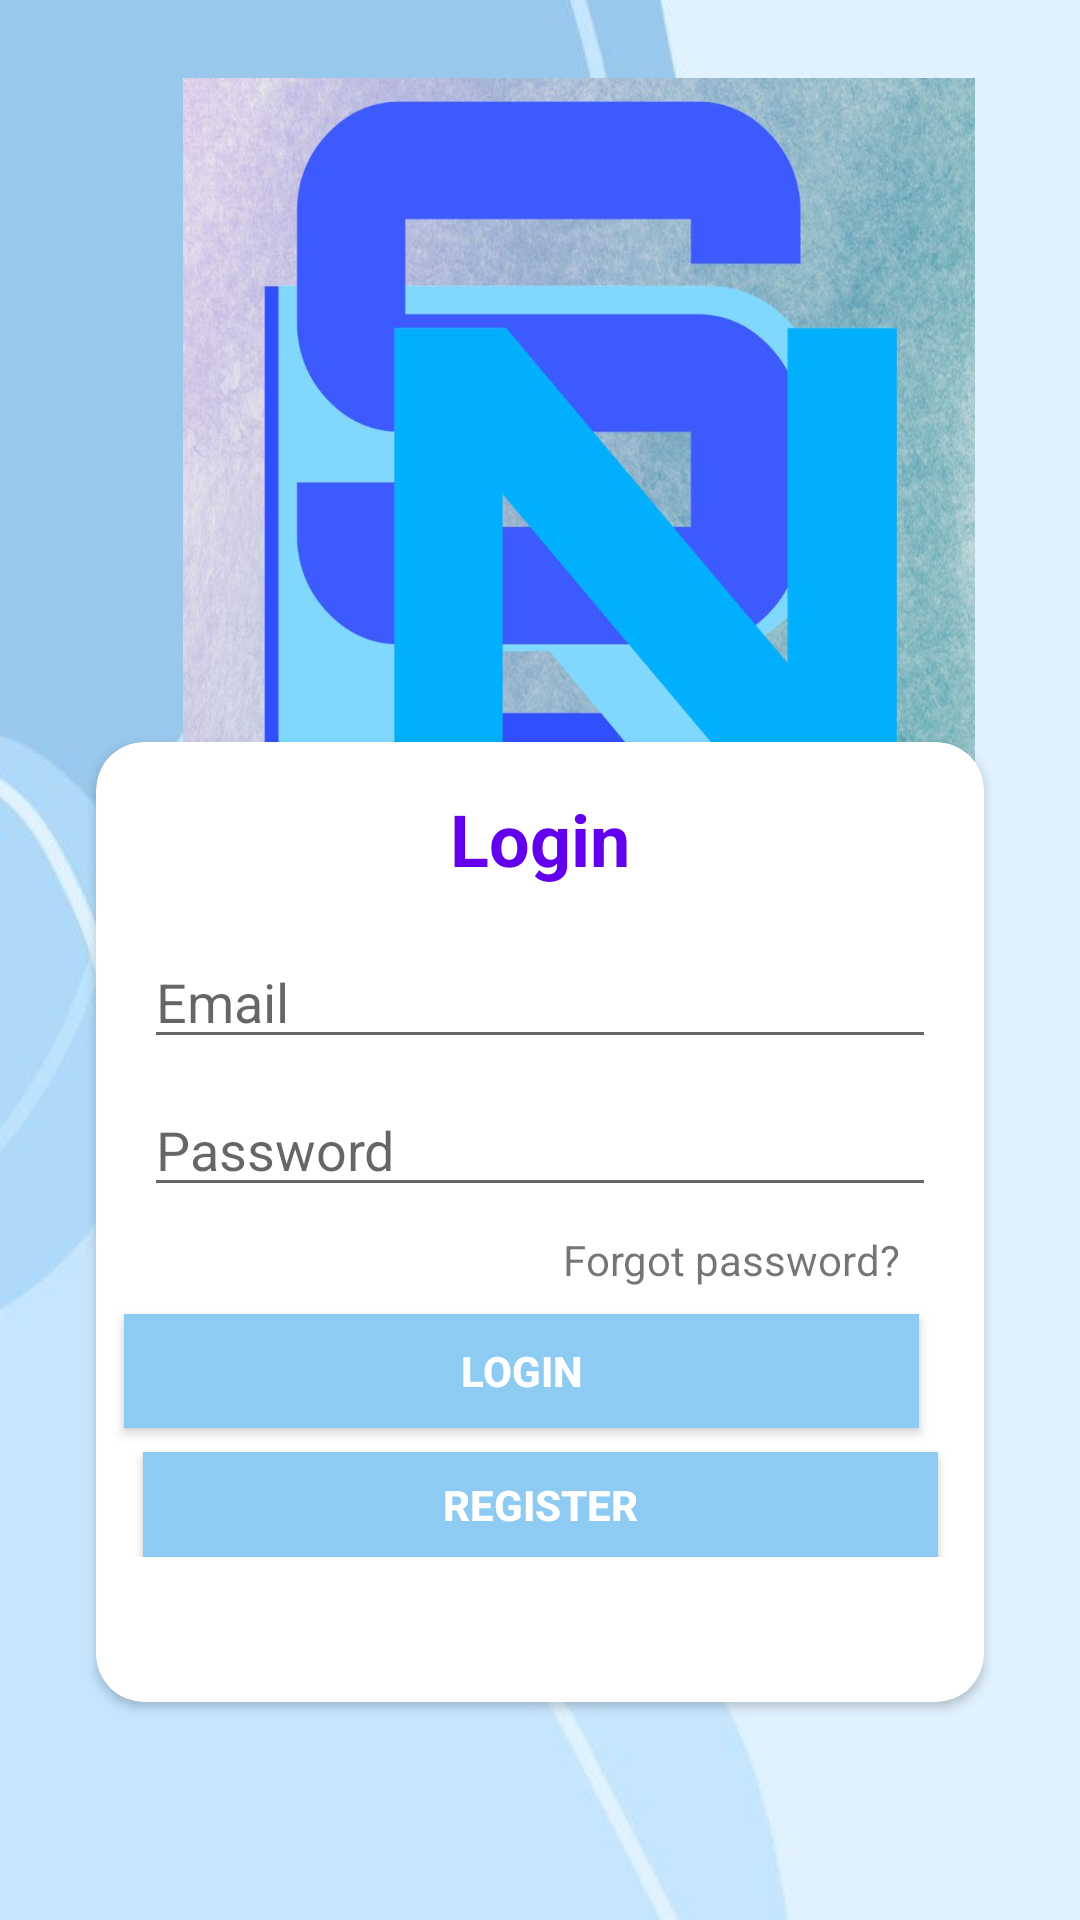

Reconstruct the res/layout file that produces this screen, plus the resources it refers to.
<!-- AndroidManifest.xml: application theme Theme.TugasLoginRegiaster -->
<!-- res/layout/activity_login.xml -->
<?xml version="1.0" encoding="utf-8"?>
<androidx.constraintlayout.widget.ConstraintLayout
    xmlns:android="http://schemas.android.com/apk/res/android"
    xmlns:app="http://schemas.android.com/apk/res-auto"
    xmlns:tools="http://schemas.android.com/tools"
    android:layout_width="match_parent"
    android:layout_height="match_parent"
    android:background="@drawable/bgA">

    <ImageView
        android:id="@+id/imageIconPNM"
        android:layout_width="298dp"
        android:layout_height="284dp"
        android:layout_alignParentStart="true"
        android:layout_alignParentTop="true"
        android:layout_alignParentEnd="true"
        android:layout_alignParentBottom="true"
        android:layout_marginStart="44dp"
        android:layout_marginTop="16dp"
        android:padding="10dp"
        android:src="@drawable/bgC"
        app:layout_constraintStart_toStartOf="parent"
        app:layout_constraintTop_toTopOf="parent" />

    <androidx.cardview.widget.CardView
        android:layout_width="0dp"
        android:layout_height="320dp"
        android:layout_marginStart="32dp"
        android:layout_marginEnd="32dp"
        app:cardCornerRadius="16dp"
        app:layout_constraintBottom_toBottomOf="parent"
        app:layout_constraintEnd_toEndOf="parent"
        app:layout_constraintHorizontal_bias="0.0"
        app:layout_constraintStart_toStartOf="parent"
        app:layout_constraintTop_toTopOf="parent"
        app:layout_constraintVertical_bias="0.773">
        <androidx.constraintlayout.widget.ConstraintLayout
            android:layout_width="match_parent"
            android:layout_height="wrap_content">

            <EditText
                android:id="@+id/etEmail"
                android:layout_width="0dp"
                android:layout_height="wrap_content"
                android:layout_marginStart="16dp"
                android:layout_marginTop="16dp"
                android:layout_marginEnd="16dp"
                android:ems="10"
                android:hint="Email"
                android:inputType="textEmailAddress"
                android:textColor="@color/design_default_color_primary"
                app:layout_constraintEnd_toEndOf="parent"
                app:layout_constraintHorizontal_bias="0.0"
                app:layout_constraintStart_toStartOf="parent"
                app:layout_constraintTop_toBottomOf="@+id/textView" />

            <TextView
                android:id="@+id/textView"
                android:layout_width="wrap_content"
                android:layout_height="wrap_content"
                android:layout_marginTop="16dp"
                android:text="Login"
                android:textColor="@color/design_default_color_primary"
                android:textSize="24sp"
                android:textStyle="bold"
                app:layout_constraintEnd_toEndOf="parent"
                app:layout_constraintStart_toStartOf="parent"
                app:layout_constraintTop_toTopOf="parent" />

            <EditText
                android:id="@+id/etPassword"
                android:layout_width="0dp"
                android:layout_height="wrap_content"
                android:layout_marginTop="8dp"
                android:ems="10"
                android:hint="Password"
                android:inputType="textPassword"
                app:layout_constraintEnd_toEndOf="@+id/etEmail"
                app:layout_constraintStart_toStartOf="@+id/etEmail"
                app:layout_constraintTop_toBottomOf="@+id/etEmail" />

            <TextView
                android:id="@+id/btnForgotPassword"
                android:layout_width="wrap_content"
                android:layout_height="wrap_content"
                android:layout_marginTop="8dp"
                android:layout_marginEnd="12dp"
                android:text="Forgot password?"
                app:layout_constraintEnd_toEndOf="@+id/etPassword"
                app:layout_constraintTop_toBottomOf="@+id/etPassword" />

            <Button
                android:id="@+id/btnLogin"
                android:background="@drawable/bgB"
                android:layout_width="265dp"
                android:layout_height="38dp"
                android:layout_marginTop="8dp"
                android:text="Login"
                android:textColor="#FFFFFF"
                android:textStyle="bold"
                app:layout_constraintBottom_toBottomOf="parent"
                app:layout_constraintEnd_toEndOf="@+id/etPassword"
                app:layout_constraintHorizontal_bias="0.619"
                app:layout_constraintStart_toStartOf="parent"
                app:layout_constraintTop_toBottomOf="@+id/btnForgotPassword"
                app:layout_constraintVertical_bias="0.017" />

            <Button
                android:id="@+id/btnRegister"
                android:background="@drawable/bgB"
                android:layout_width="265dp"
                android:layout_height="35dp"
                android:layout_marginTop="8dp"
                android:text="REGISTER"
                android:textColor="#FFFFFF"
                android:textStyle="bold"
                app:layout_constraintEnd_toEndOf="parent"
                app:layout_constraintStart_toStartOf="parent"
                app:layout_constraintTop_toBottomOf="@+id/btnLogin" />

        </androidx.constraintlayout.widget.ConstraintLayout>
    </androidx.cardview.widget.CardView>
</androidx.constraintlayout.widget.ConstraintLayout>
<!-- resources referenced by this layout -->
<resources>
  <!-- drawable bgA: jpg bitmap (drawable, 18041 bytes) -->
  <!-- drawable bgB: jpg bitmap (drawable, 12290 bytes) -->
  <!-- drawable bgC: jpeg bitmap (drawable, 81504 bytes) -->
  <style name="Theme.TugasLoginRegiaster" parent="Theme.MaterialComponents.DayNight.DarkActionBar">
          
          <item name="colorPrimary">@color/purple_500</item>
          <item name="colorPrimaryVariant">@color/purple_700</item>
          <item name="colorOnPrimary">@color/white</item>
          
          <item name="colorSecondary">@color/teal_200</item>
          <item name="colorSecondaryVariant">@color/teal_700</item>
          <item name="colorOnSecondary">@color/black</item>
          
          <item name="android:statusBarColor" tools:targetApi="l">?attr/colorPrimaryVariant</item>
          
      </style>
  <!-- not gathered from this repository: default colours our renderer supplied (Android Studio template values) -->
  <color name="purple_500">#FF6200EE</color>
  <color name="purple_700">#FF3700B3</color>
  <color name="teal_200">#FF03DAC5</color>
  <color name="teal_700">#FF018786</color>
  <color name="black">#FF000000</color>
  <color name="white">#FFFFFFFF</color>
</resources>
